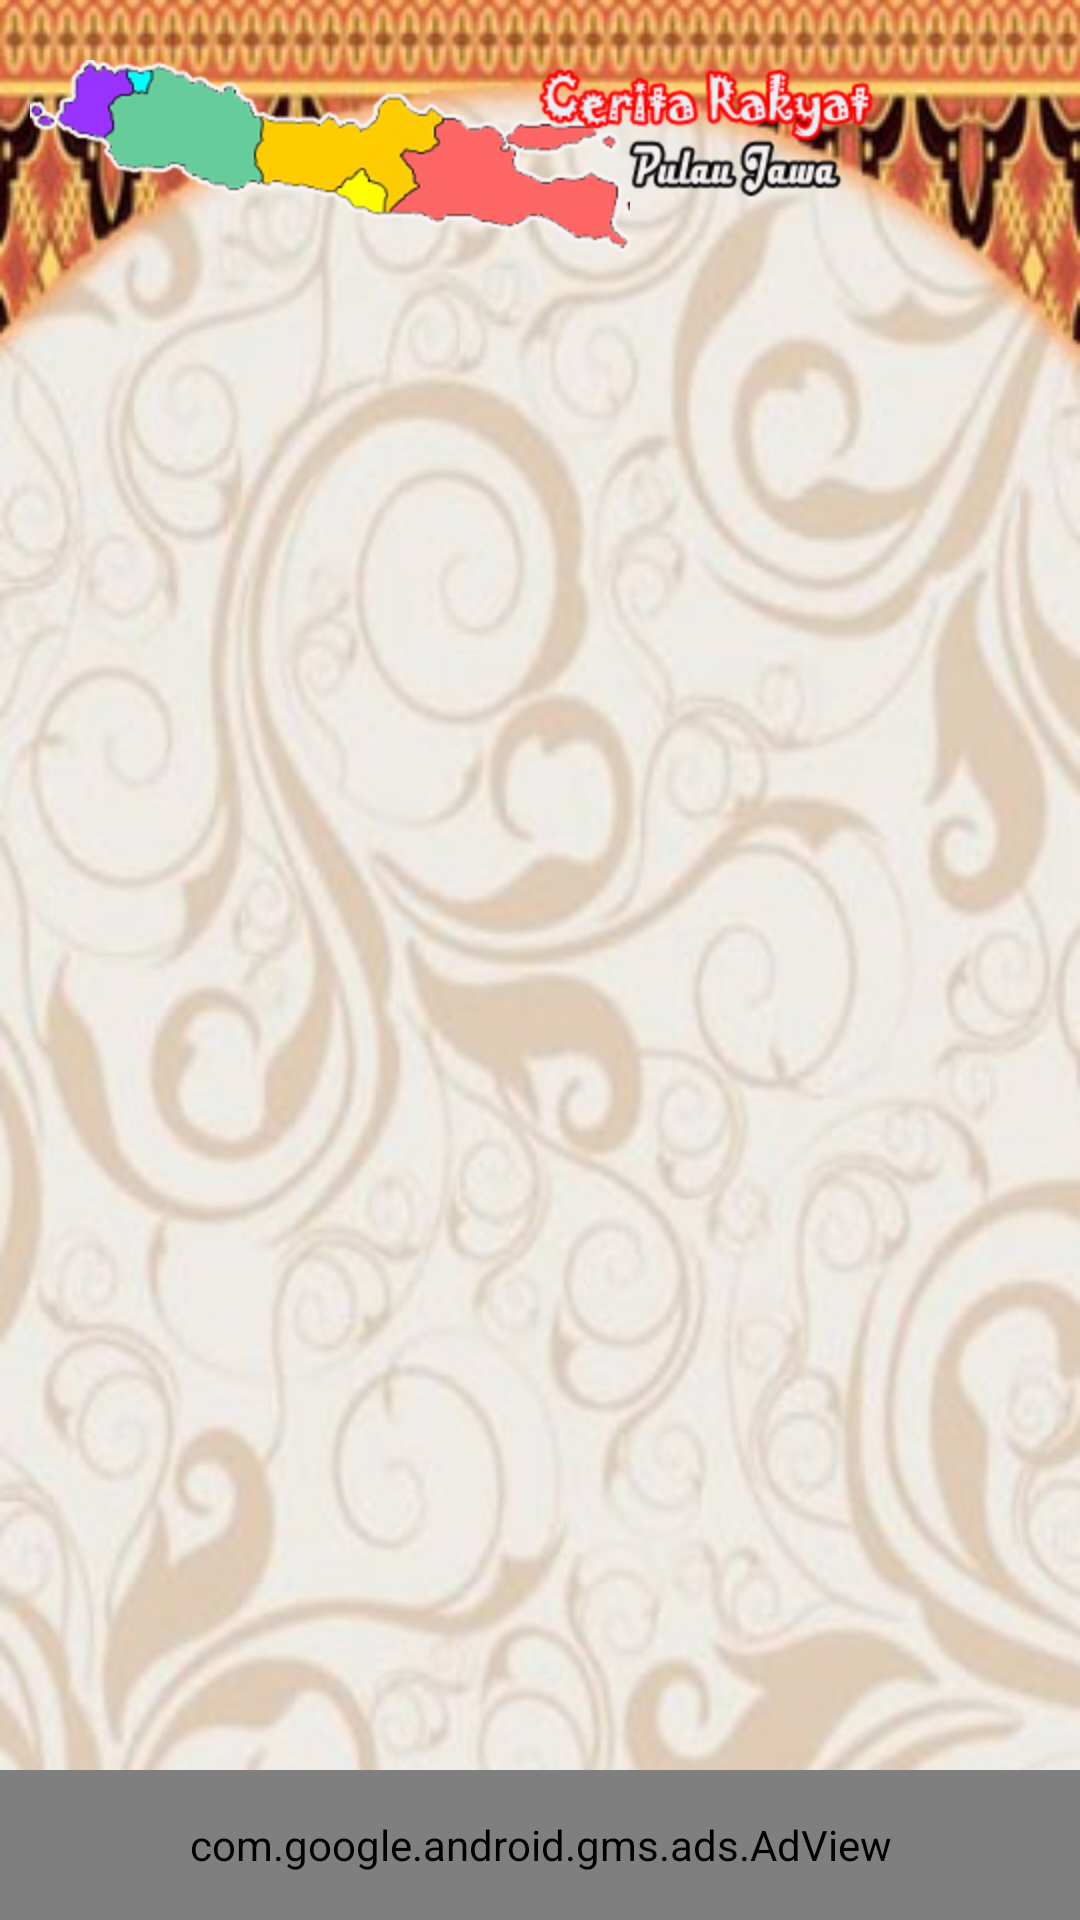

The Android layout XML behind this screen, and the referenced resources:
<!-- AndroidManifest.xml: application theme AppTheme -->
<!-- res/layout/activity_daftar_cerita.xml -->
<RelativeLayout xmlns:android="http://schemas.android.com/apk/res/android"
    xmlns:tools="http://schemas.android.com/tools"
    android:layout_width="match_parent"
    android:layout_height="match_parent"
    android:background="@mipmap/bg_menu2"
    xmlns:ads="http://schemas.android.com/apk/res-auto"
    tools:context="${relativePackage}.${activityClass}" >

    <ImageView
        android:id="@+id/imageView1"
        android:layout_width="wrap_content"
        android:layout_height="wrap_content"
        android:layout_alignParentLeft="true"
        android:layout_alignParentTop="true"
        android:layout_marginLeft="10dp"
        android:layout_marginTop="20dp"
        android:src="@mipmap/pulau_jawa" />

    <ImageView
        android:id="@+id/imageView2"
        android:layout_width="wrap_content"
        android:layout_height="wrap_content"
        android:layout_alignParentRight="true"
        android:layout_alignParentTop="true"
        android:layout_marginTop="20dp"
        android:layout_marginRight="20dp"
        android:src="@mipmap/kop_jawa" />
    
    
      <ListView
            android:id="@+id/listView1"
            android:layout_below="@+id/imageView1"
            android:layout_width="wrap_content"
            android:layout_height="match_parent"
            android:layout_marginTop="10dp"
            android:layout_marginLeft="20dp"
            android:layout_marginRight="20dp"
            android:dividerHeight="10dp"
            android:layout_above="@+id/ad_view"
            android:divider="@null"
            android:layout_marginBottom="10dp"
            android:layout_centerHorizontal="true" >
        </ListView>

    <com.google.android.gms.ads.AdView
        android:id="@+id/ad_view"
        android:layout_width="match_parent"
        android:layout_height="50dp"
        android:layout_centerHorizontal="true"
        android:layout_alignParentBottom="true"
        ads:adSize="BANNER"
        ads:adUnitId="@string/banner_ad_unit_id" />

</RelativeLayout>
<!-- resources referenced by this layout -->
<resources>
  <!-- mipmap bg_menu2: jpg bitmap (mipmap-hdpi, 48791 bytes) -->
  <!-- mipmap kop_jawa: png bitmap (mipmap-hdpi, 12519 bytes) -->
  <!-- mipmap pulau_jawa: png bitmap (mipmap-hdpi, 29090 bytes) -->
  <string name="banner_ad_unit_id">ca-app-pub-2804081175309116/5958788053</string>
  <style name="AppTheme" parent="AppBaseTheme">
          
      </style>
  <style name="AppBaseTheme" parent="@android:style/Theme.Black.NoTitleBar">
          
      </style>
</resources>
